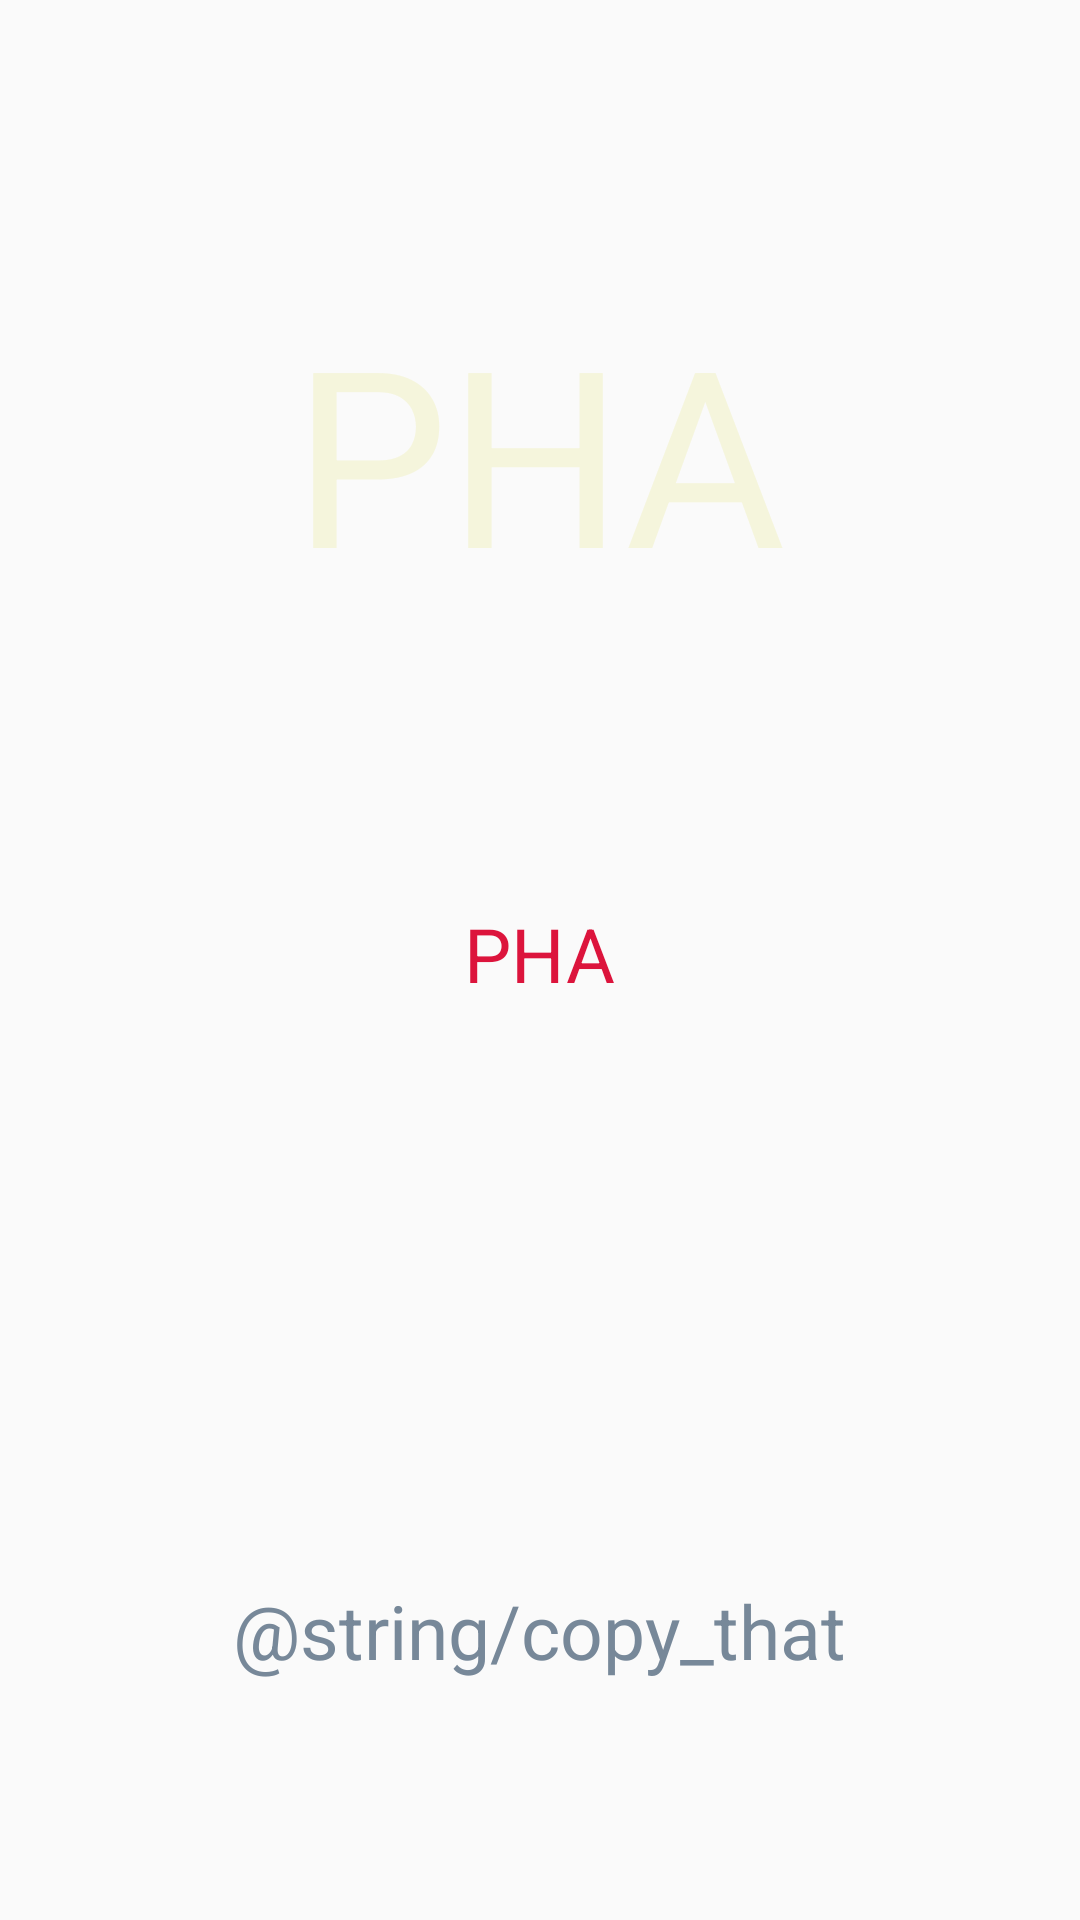

Produce the Android XML layout that renders to this screen, including the resource entries it uses.
<!-- AndroidManifest.xml: application theme AppTheme -->
<!-- res/layout/activity_alarm_receive.xml -->
<?xml version="1.0" encoding="utf-8"?>
<LinearLayout
    xmlns:android="http://schemas.android.com/apk/res/android"
    xmlns:tools="http://schemas.android.com/tools"
    android:layout_width="match_parent"
    android:layout_height="match_parent"
    android:gravity="center_horizontal"
    android:orientation="vertical"
    tools:context="com.guanyin.sardar.pha.alert.receiver.AlarmReceiveActivity">

    <TextView
        android:id="@+id/alarm_time"
        android:layout_marginTop="96dp"
        android:text="@string/app_name_shorter"
        android:layout_width="wrap_content"
        android:layout_height="wrap_content"
        android:textColor="@color/beige"
        android:textSize="82sp"/>
    <TextView
        android:id="@+id/alarm_title"
        android:layout_marginTop="96dp"
        android:text="@string/app_name_shorter"
        android:layout_width="wrap_content"
        android:layout_height="wrap_content"
        android:textColor="@color/crimson"
        android:textSize="25sp"/>

    <TextView
        android:id="@+id/alarm_stop"
        android:layout_marginTop="192dp"
        android:text="@string/copy_that"
        android:layout_width="wrap_content"
        android:layout_height="wrap_content"
        android:textColor="@color/lightslategrey"
        android:textSize="25sp"/>
</LinearLayout>
<!-- resources referenced by this layout -->
<resources>
  <color name="beige">#F5F5DC</color>
  <color name="crimson">#DC143C</color>
  <color name="lightslategrey">#778899</color>
  <string name="app_name_shorter">PHA</string>
  <style name="AppTheme" parent="Theme.AppCompat.Light.DarkActionBar">
          
          <item name="colorPrimary">@color/colorPrimary</item>
          <item name="colorPrimaryDark">@color/colorPrimaryDark</item>
          <item name="colorAccent">@color/colorAccent</item>
      </style>
  <color name="colorPrimary">@color/midnightblue</color>
  <color name="colorPrimaryDark">@color/midnightblue</color>
  <color name="colorAccent">#ffffff</color>
  <color name="midnightblue">#191970</color>
</resources>
